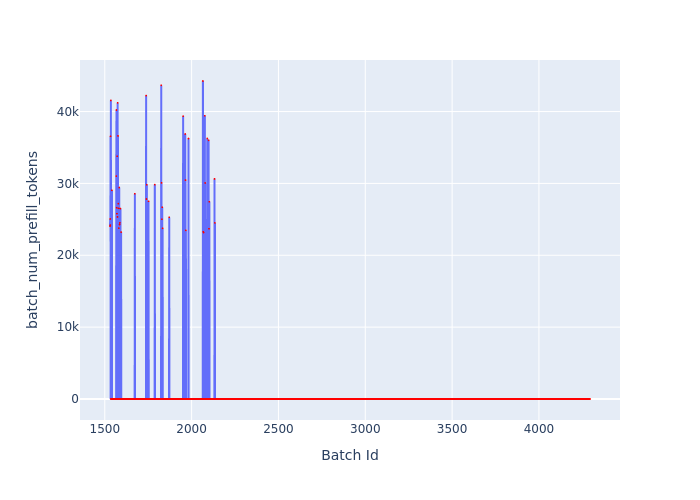

The file beside this chart, header and first rows:
Batch Id, batch_num_prefill_tokens
1530, 24052
1531, 25056
1532, 24204
1533, 36559
1534, 0
1535, 41547
1536, 0
1537, 0
1538, 0
1539, 0
1540, 0
1541, 29041
1542, 0
1543, 0
1544, 0
1545, 0
1546, 0
1547, 0
1548, 0
1549, 0
1550, 0
1551, 0
1552, 0
1553, 0
1554, 0
1555, 0
1556, 0
1557, 0
1558, 0
1559, 0
1560, 0
1561, 0
1562, 0
1563, 0
1564, 0
1565, 0
1566, 31016
1567, 40210
1568, 26626
1569, 0
1570, 25787
1571, 33778
1572, 0
1573, 25334
1574, 41205
1575, 0
1576, 36610
1577, 0
1578, 27185
1579, 26532
1580, 0
1581, 23776
1582, 0
1583, 29425
1584, 0
1585, 24279
1586, 0
1587, 24515
1588, 0
1589, 0
... 2,705 more rows
